Labelled photos from "SOUVIK", an image-classification folder in KinshukP/marine-debris-classifier. The possible labels are: no plastic, plastic.

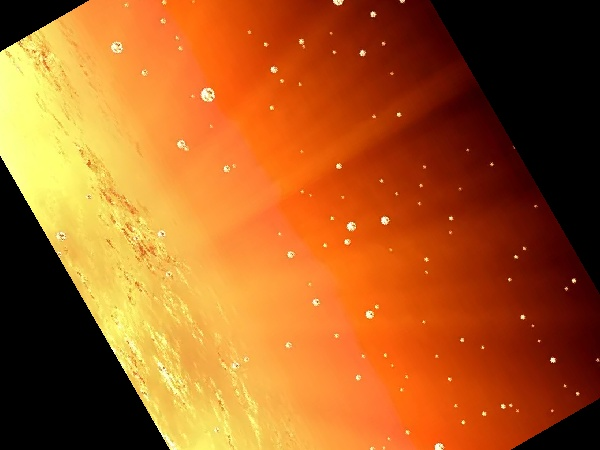
Label: no plastic

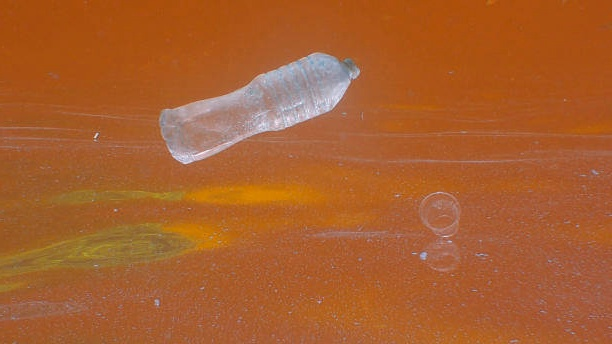
Label: plastic

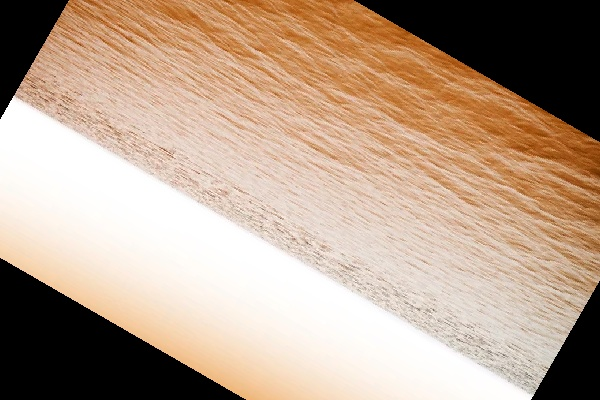
Label: no plastic

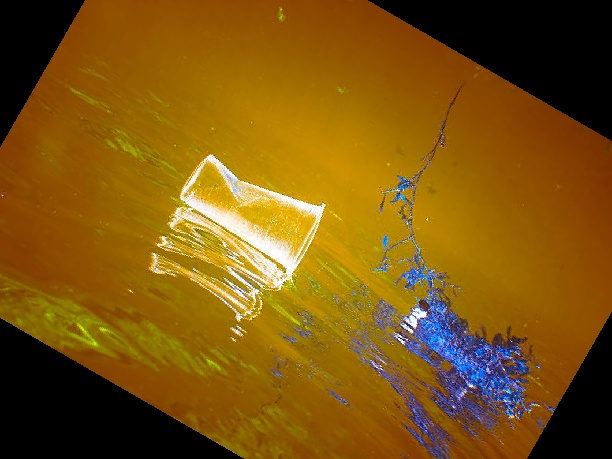
Label: plastic

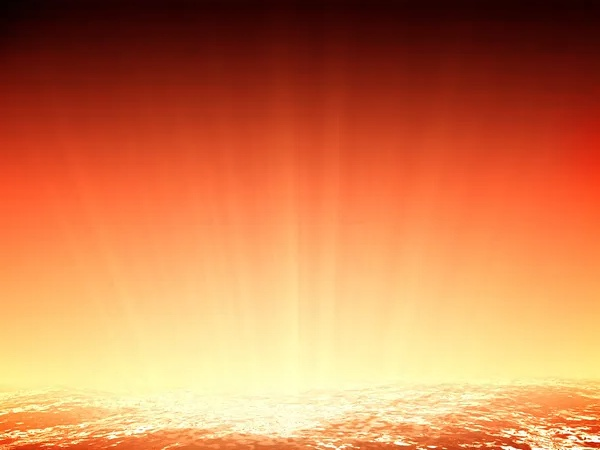
Label: no plastic

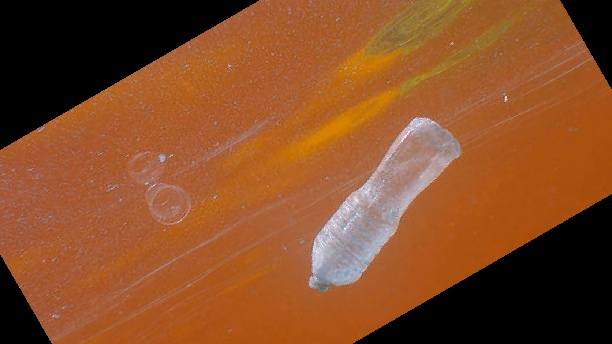
Label: plastic
